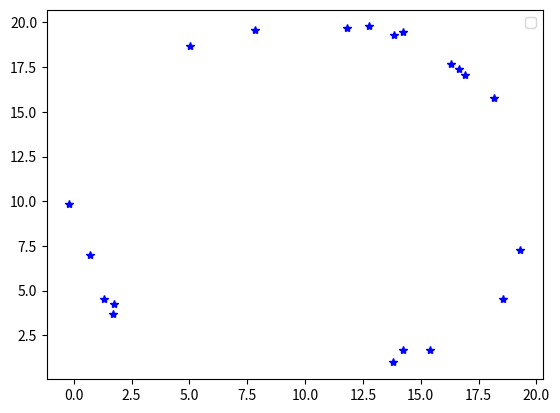

The script that saved this image:
import random
import matplotlib.pyplot as plt
import numpy as np
import math

def getRandomPointInCircle(num, radius, centerx, centery, noise):
    samplePoint = []
    for i in range(num):
        theta = random.random() * 2 * np.pi
        r = radius ** 2
        x = math.cos(theta) * (r ** 0.5) + centerx + np.random.randn() * noise[0, 0] ** 0.5
        y = math.sin(theta) * (r ** 0.5) + centery + + np.random.randn() * noise[1, 1] ** 0.5
        samplePoint.append((x, y))
        plt.plot(x, y, '*', color="blue")

    return samplePoint

if __name__ == "__main__":
    num = 20
    radius = 10
    centerx,centery = 10, 10
    m_sim = np.diag([0.2, 0.2]) ** 2
    samp = getRandomPointInCircle(num, radius, centerx, centery, m_sim)
    print("sample point" , samp)
    plt.legend()
    plt.show()